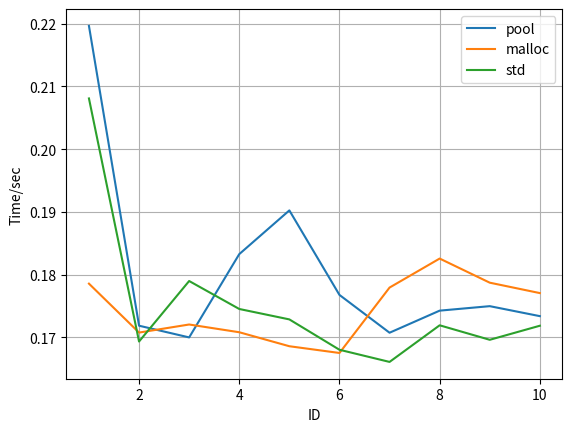

Generate this figure with matplotlib:
import matplotlib.pyplot as plt
import numpy as np
from scipy.optimize import curve_fit

def func_nlogn(x, cof_nlogn):
	return cof_nlogn * x * np.log(x)

x = [1,2,3,4,5,6,7,8,9,10]
# y = np.array([0.708964, 2.87730, 6.53083, 11.5626, 18.3661, 26.0043, 35.6226, 45.7856, 58.9745, 71.0816])
y1 = [0.219642  ,0.171867  ,0.17  ,0.183273  ,0.190242  ,0.176774  ,0.170748  ,0.174267  ,0.174981  ,0.17339  ]
y2 = [0.17857  ,0.170772  ,0.172059  ,0.170825  ,0.168595  ,0.167521  ,0.177944  ,0.182568  ,0.178723  ,0.177064 ]
y3 = [0.208085  ,0.169348  ,0.178989  ,0.174532  ,0.172871  ,0.168033  ,0.166095  ,0.171932  ,0.169621  ,0.171863]



# f_linear = np.poly1d(np.polyfit(x, y, 1))
# f_poly = np.poly1d(np.polyfit(x, y, 2))
# f_exp = np.poly1d(np.polyfit(x, np.log(y), 1))
# popt = curve_fit(func_nlogn, x, y)
# cof_nlogn = popt[0]


plt.plot(x, y1, label = "pool")
plt.plot(x, y2, label = "malloc")
plt.plot(x, y3, label = "std")
# plt.plot(x, f_linear(x), label = "Linear")
# plt.plot(x, f_poly(x), label = "Quadratic")
# plt.plot(x, np.exp(f_exp(x)), label = "Exponent")
# plt.plot(x, func_nlogn(x, cof_nlogn), label = "O(NlogN)")


plt.xlabel("ID")
plt.ylabel("Time/sec")
plt.legend()
plt.grid()
plt.show()